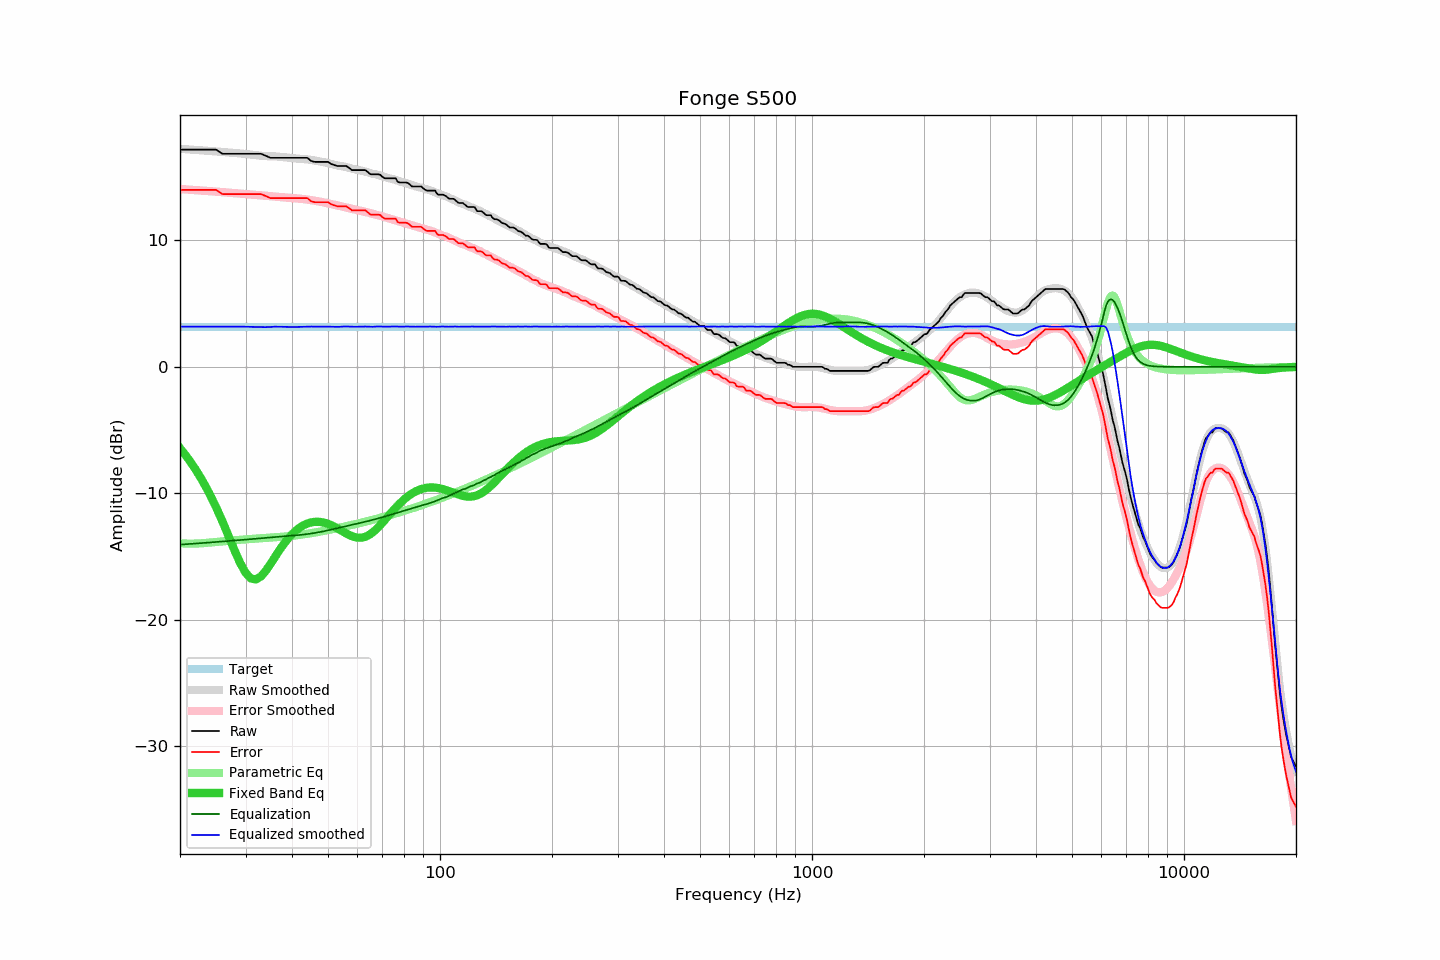

Values plotted in this chart, from the file beside it:
frequency, raw, error, smoothed, error_smoothed, equalization, parametric_eq, equalized_raw, equalized_smoothed, target
20, 17.19, 14.00, 17.26, 14.07, -14.07, -6.43, 3.12, 3.18, 3.19
21, 17.19, 14.00, 17.21, 14.03, -14.03, -7.23, 3.16, 3.18, 3.19
22, 17.19, 14.00, 17.17, 13.99, -13.99, -8.10, 3.20, 3.18, 3.19
23, 17.19, 14.00, 17.13, 13.95, -13.95, -9.03, 3.24, 3.18, 3.19
24, 17.19, 14.00, 17.09, 13.90, -13.90, -10.04, 3.29, 3.18, 3.19
25, 17.19, 14.00, 17.05, 13.86, -13.86, -11.10, 3.33, 3.18, 3.19
26, 16.86, 13.67, 17.01, 13.83, -13.83, -12.22, 3.03, 3.18, 3.19
27, 16.86, 13.67, 16.97, 13.79, -13.79, -13.37, 3.07, 3.18, 3.19
28, 16.86, 13.67, 16.93, 13.75, -13.75, -14.49, 3.11, 3.18, 3.19
29, 16.86, 13.67, 16.89, 13.71, -13.71, -15.50, 3.15, 3.18, 3.19
30, 16.86, 13.67, 16.85, 13.67, -13.67, -16.29, 3.19, 3.17, 3.19
31, 16.86, 13.67, 16.80, 13.64, -13.64, -16.75, 3.22, 3.16, 3.19
32, 16.86, 13.67, 16.75, 13.60, -13.60, -16.83, 3.26, 3.15, 3.19
33, 16.86, 13.67, 16.71, 13.57, -13.57, -16.60, 3.29, 3.14, 3.19
34, 16.71, 13.52, 16.67, 13.54, -13.54, -16.15, 3.17, 3.14, 3.19
35, 16.54, 13.35, 16.66, 13.51, -13.51, -15.61, 3.03, 3.15, 3.19
36, 16.54, 13.35, 16.66, 13.48, -13.48, -15.05, 3.06, 3.18, 3.19
37, 16.54, 13.35, 16.63, 13.45, -13.45, -14.52, 3.09, 3.17, 3.19
38, 16.54, 13.35, 16.59, 13.43, -13.43, -14.03, 3.11, 3.17, 3.19
39, 16.54, 13.35, 16.56, 13.40, -13.40, -13.61, 3.14, 3.16, 3.19
40, 16.54, 13.35, 16.52, 13.37, -13.37, -13.25, 3.17, 3.15, 3.19
41, 16.54, 13.35, 16.49, 13.34, -13.34, -12.96, 3.20, 3.15, 3.19
42, 16.54, 13.35, 16.46, 13.30, -13.30, -12.72, 3.24, 3.16, 3.19
43, 16.54, 13.35, 16.44, 13.27, -13.27, -12.54, 3.27, 3.17, 3.19
44, 16.54, 13.35, 16.42, 13.24, -13.24, -12.40, 3.30, 3.18, 3.19
45, 16.30, 13.11, 16.38, 13.20, -13.20, -12.31, 3.10, 3.19, 3.19
46, 16.22, 13.03, 16.33, 13.15, -13.15, -12.27, 3.07, 3.18, 3.19
47, 16.22, 13.03, 16.28, 13.10, -13.10, -12.26, 3.12, 3.18, 3.19
48, 16.22, 13.03, 16.24, 13.05, -13.05, -12.29, 3.17, 3.19, 3.19
49, 16.22, 13.03, 16.18, 13.00, -13.00, -12.35, 3.22, 3.18, 3.19
50, 16.22, 13.03, 16.12, 12.94, -12.94, -12.43, 3.28, 3.18, 3.19
51, 16.05, 12.86, 16.06, 12.88, -12.88, -12.54, 3.17, 3.18, 3.19
52, 15.97, 12.78, 16.00, 12.83, -12.83, -12.66, 3.14, 3.17, 3.19
53, 15.89, 12.70, 15.93, 12.77, -12.77, -12.79, 3.12, 3.16, 3.19
54, 15.89, 12.70, 15.89, 12.72, -12.72, -12.93, 3.17, 3.17, 3.19
55, 15.89, 12.70, 15.86, 12.67, -12.67, -13.06, 3.22, 3.19, 3.19
56, 15.89, 12.70, 15.81, 12.62, -12.62, -13.19, 3.27, 3.19, 3.19
57, 15.74, 12.55, 15.75, 12.56, -12.56, -13.31, 3.18, 3.18, 3.19
58, 15.57, 12.38, 15.69, 12.51, -12.51, -13.40, 3.06, 3.18, 3.19
59, 15.57, 12.38, 15.63, 12.46, -12.46, -13.47, 3.11, 3.17, 3.19
60, 15.57, 12.38, 15.59, 12.41, -12.41, -13.52, 3.16, 3.17, 3.19
61, 15.57, 12.38, 15.55, 12.36, -12.36, -13.53, 3.21, 3.19, 3.19
62, 15.57, 12.38, 15.51, 12.31, -12.31, -13.50, 3.26, 3.19, 3.19
63, 15.57, 12.38, 15.45, 12.26, -12.26, -13.45, 3.31, 3.19, 3.19
64, 15.41, 12.22, 15.39, 12.21, -12.21, -13.35, 3.20, 3.18, 3.19
65, 15.24, 12.05, 15.33, 12.16, -12.16, -13.23, 3.08, 3.17, 3.19
66, 15.24, 12.05, 15.27, 12.11, -12.11, -13.09, 3.13, 3.17, 3.19
67, 15.24, 12.05, 15.24, 12.06, -12.06, -12.92, 3.18, 3.18, 3.19
68, 15.24, 12.05, 15.20, 12.01, -12.01, -12.74, 3.23, 3.19, 3.19
69, 15.21, 12.02, 15.14, 11.96, -11.96, -12.55, 3.25, 3.19, 3.19
70, 15.04, 11.85, 15.08, 11.90, -11.90, -12.34, 3.14, 3.18, 3.19
71, 14.92, 11.73, 15.02, 11.85, -11.85, -12.14, 3.07, 3.17, 3.19
72, 14.92, 11.73, 14.96, 11.80, -11.80, -11.93, 3.12, 3.17, 3.19
73, 14.92, 11.73, 14.92, 11.75, -11.75, -11.73, 3.17, 3.17, 3.19
74, 14.92, 11.73, 14.89, 11.70, -11.70, -11.53, 3.22, 3.19, 3.19
75, 14.92, 11.73, 14.84, 11.65, -11.65, -11.33, 3.27, 3.20, 3.19
76, 14.92, 11.73, 14.79, 11.60, -11.60, -11.15, 3.32, 3.19, 3.19
77, 14.64, 11.45, 14.73, 11.54, -11.54, -10.97, 3.10, 3.18, 3.19
78, 14.59, 11.40, 14.67, 11.49, -11.49, -10.81, 3.10, 3.18, 3.19
79, 14.59, 11.40, 14.62, 11.44, -11.44, -10.65, 3.15, 3.18, 3.19
... 553 more rows
